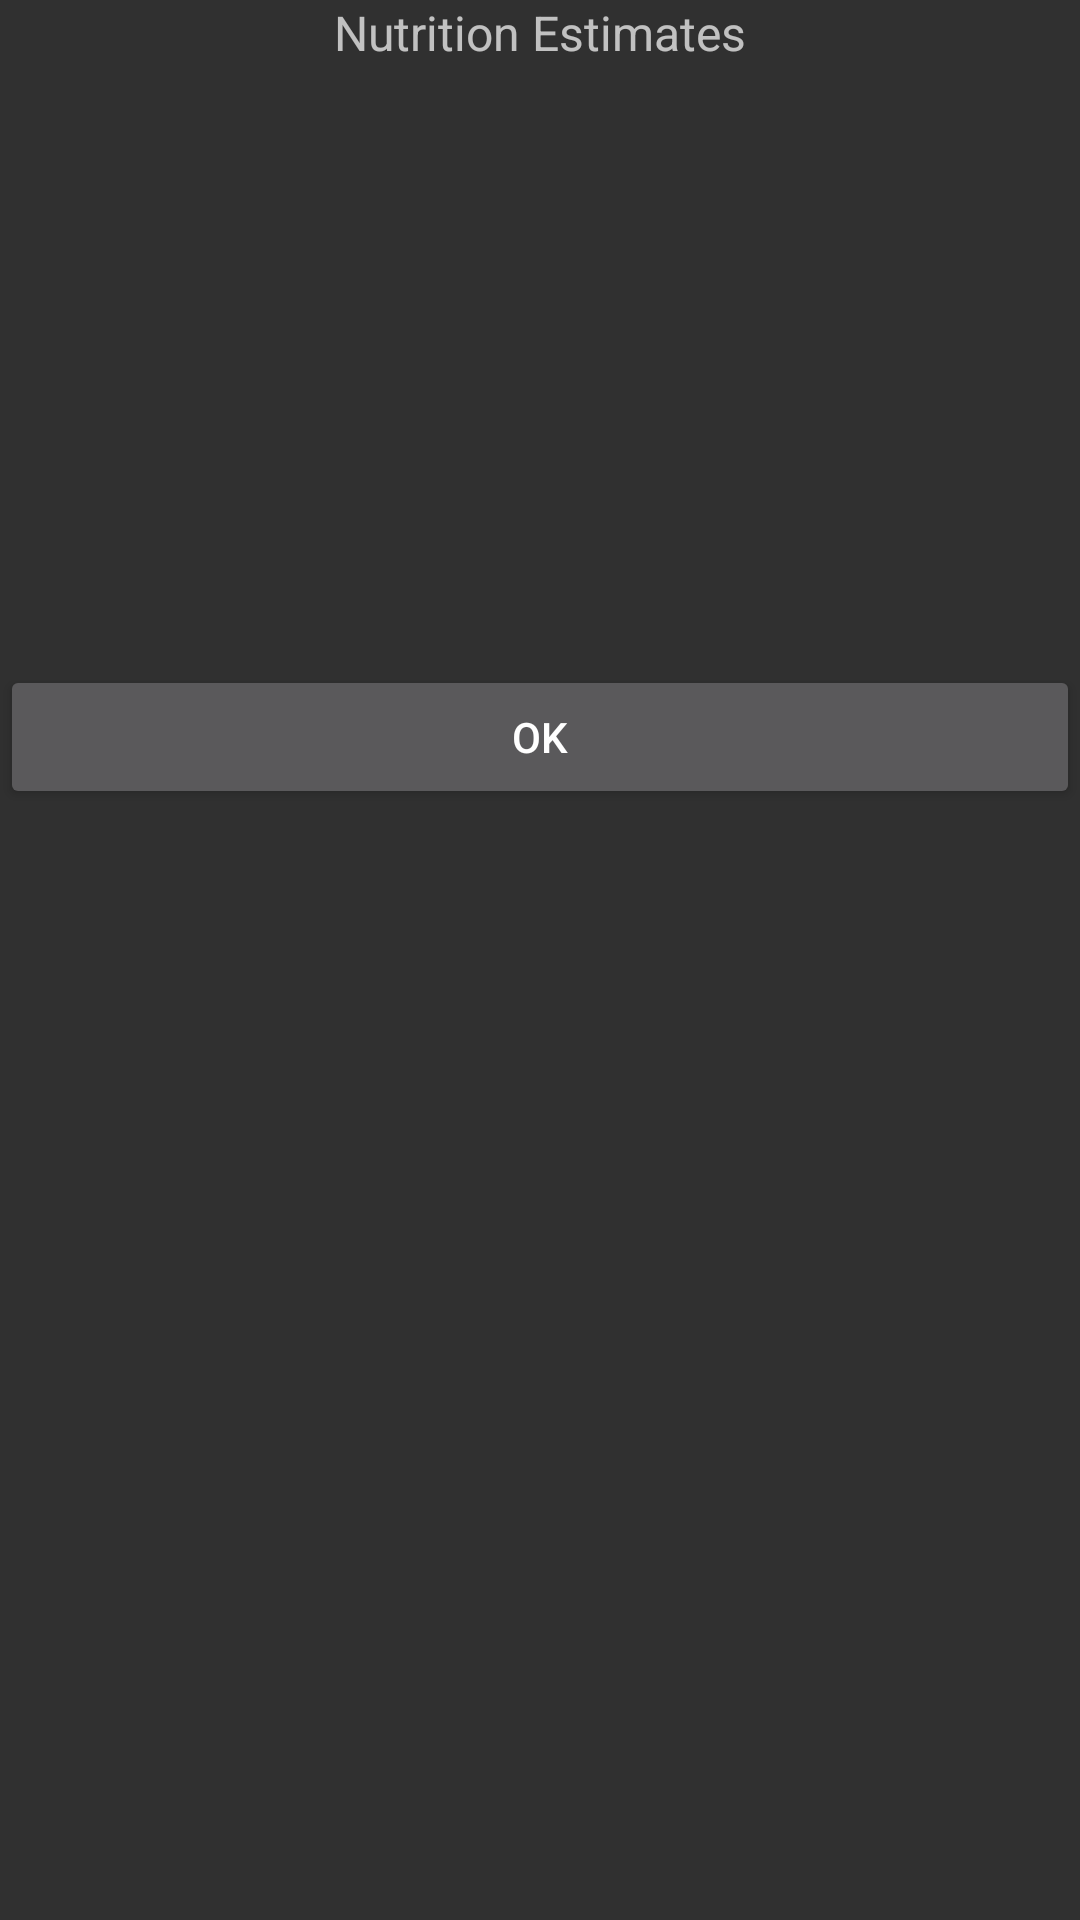

Produce the Android XML layout that renders to this screen, including the resource entries it uses.
<!-- AndroidManifest.xml: application theme AppTheme -->
<!-- res/layout/estimates_dialog.xml -->
<?xml version="1.0" encoding="utf-8"?>
<LinearLayout xmlns:android="http://schemas.android.com/apk/res/android"
    android:layout_width="match_parent"
    android:layout_height="wrap_content">

    <ScrollView
        android:layout_width="match_parent"
        android:layout_height="wrap_content">

        <RelativeLayout
            android:layout_width="match_parent"
            android:layout_height="wrap_content">

            <TextView
                android:id="@+id/title"
                android:textSize="@dimen/h1Size"
                android:layout_width="match_parent"
                android:layout_height="wrap_content"
                android:gravity="center"
                android:text="@string/nutrition_estimates" />

            <android.support.v7.widget.RecyclerView
                android:id="@+id/content_rv"
                android:layout_width="match_parent"
                android:layout_height="200dp"
                android:layout_below="@id/title" />

            <Button
                android:id="@+id/ok_btn"
                android:layout_below="@id/content_rv"
                android:layout_width="match_parent"
                android:layout_height="wrap_content"
                android:text="@string/OK" />
        </RelativeLayout>
    </ScrollView>
</LinearLayout>
<!-- resources referenced by this layout -->
<resources>
  <dimen name="h1Size">16sp</dimen>
  <string name="OK">OK</string>
  <string name="nutrition_estimates">Nutrition Estimates</string>
  <style name="AppTheme" parent="Theme.AppCompat.NoActionBar">
          
          <item name="colorPrimary">@color/colorPrimary</item>
          <item name="colorPrimaryDark">@color/colorPrimaryDark</item>
          <item name="colorAccent">@color/colorAccent</item>
          <item name="android:windowFullscreen">true</item>
          <item name="spinnerStyle">@style/Widget.App.Spinner</item>
          <item name="android:spinnerStyle">@style/Widget.App.Spinner</item>
          <item name="android:timePickerStyle">@style/Theme.MyTheme.TimePicker</item>
      </style>
  <color name="colorPrimary">#fd746c</color>
  <color name="colorPrimaryDark">#c94b4b</color>
  <color name="colorAccent">#F56217</color>
  <style name="Widget.App.Spinner" parent="@style/Widget.AppCompat.Spinner">
          <item name="overlapAnchor">true</item>
          <item name="android:background">@drawable/spinner_background</item>
      </style>
  <style name="Theme.MyTheme.TimePicker" parent="android:Widget.Material.TimePicker">
          <item name="android:timePickerMode">clock</item>
          <item name="android:headerBackground">@color/colorPrimary</item>
          <item name="android:numbersTextColor">@android:color/white</item>
  
          
          <item name="android:numbersSelectorColor">?android:attr/colorControlActivated</item>
          <item name="android:numbersBackgroundColor">@color/colorPrimaryDark</item>
          <item name="android:amPmTextColor">?android:attr/textColorSecondary</item>
      </style>
  <!-- drawable spinner_background (drawable) -->
  <selector xmlns:android="http://schemas.android.com/apk/res/android">
      <item>
          <layer-list>
              <item>
                  <color android:color="@color/colorPrimary" />
              </item>
              <item>
                  <bitmap
                      android:gravity="center_vertical|right"
                      android:src="@drawable/ic_arrow_drop_down" />
              </item>
          </layer-list>
      </item>
  </selector>
</resources>
